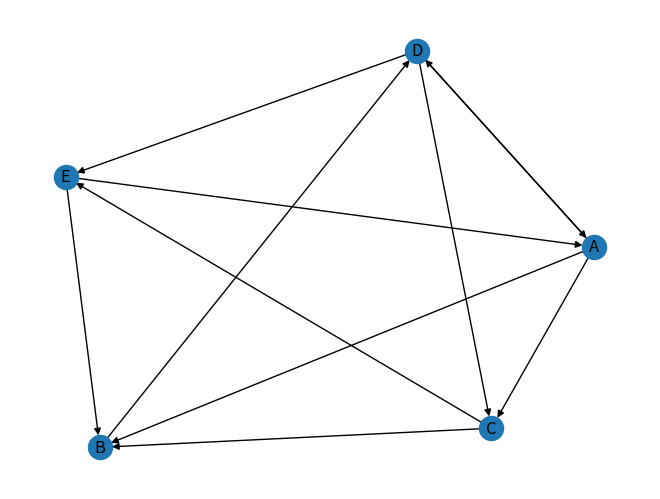

Python code for this plot:
# EXAMEN PRACTICO #3 PARCIAL #3
# Eumir Iram Abbud Orozco 33150

### CODIGO FUNCIONES ###
import networkx as nx                       # Importamos de libreria NetworkX para su uso en la impresion del grafo
import matplotlib.pyplot as plt             # Importamos de libreria de matplotlib para su uso en la impresion del grafo

class Vertice:                              # Clase para las vertices
    def __init__(self, n):                  # Inicializador de la clase, "n" == nombre del vertice
        self.nombre = n                     # Nombre del vertice se guarda con la variable "n" (redundate)
        self.vecinos = list()               # Se crea una lista abierta con los vecinos del vertice
        self.distancia = 9999               # Distancia entre vertices, "9999" == "infinito"
        self.color = 'white'                # Color del nodo (util para realizar los recorridos)
        self.p = None                       # Nodo anterior
        self.d = 0                          # Tiempo de descubrimiento
        self.f = 0                          # Tiempo de termino
        
    def AgregarVecino(self, v):             # Funcion para registrar los vecinos del vertice
        if v not in self.vecinos:           # Condicional que corre si "v" (el valor) no esta en la lista
            self.vecinos.append(v)          # Se agrega el valor de "v" en la lista.
            self.vecinos.sort()             # Reordena la lista (menor a mayor)

class Grafo:                                # Clase para el grafo
    def __init__(self):                     # Inicializador de la clase
        self.vertices = {}                  # Lista de vertices
        self.tiempo = 0

    def agregarVertice(self, vertice):                                              # Funcion para agregar vertices al grafo
        if isinstance(vertice, Vertice) and vertice.nombre not in self.vertices:    # Condicional que corre si la variable "vertice" ya fue usada con la clase "Vertice", y si
                                                                                    # esta vertice NO esta dentro de la lista "vertices"
            self.vertices[vertice.nombre] = vertice                                 # se agrega "vertice" a la lisat de "vertices" utilizando el nombre del vertice que se crea con la clase "Vertice"
            return True                                                             # Se termina la funcion, y regresa un "True"
        else:
            return False                                                            # Si condicional no se cumple, la funcion se termina y regresa un "False"

    def AgregarAristaDirigida(self, u, v):              # Funcion para agregar arista dirigida entre 2 vertices
        if u in self.vertices and v in self.vertices:   # Condicional que corre si “u” y “v” estan dentro de la lista de “vertices”
            for key, value in self.vertices.items():    # Ciclo que corre utilizando todos los valores de la lista “vertices”
                if key == u:                            # Condicional que corre si “key” == valor del vertice “u”
                    value.AgregarVecino(v)              # Se utiliza la funcion de “AgregarVecino” para agregar como vecino de “u” al vertice “v” / se indica que una artista apunta de vertice “u” a “v”
            return True                                 # La funcion termina y regresa el valor “True”
        else:
            return False                                # Si la condicional original no se cumple la funcion termina y regresa el valor de “False”

    # Funcion para el recorrido bfs
    def bfs(self, inicio):
        inicio.color = 'gray'
        inicio.distancia = 0
        inicio.p = None
        visitados = []
        Q = []
        Q.append(inicio)
        print("Recorrido BFS desde el nodo", inicio.nombre)
        print("\tVertice "+str(inicio.nombre+" con distancia de: "+str(inicio.distancia)))
        while Q:
            u = Q.pop(0)
            for v in u.vecinos:
                if self.vertices[v].color == 'white':
                    self.vertices[v].color = 'gray'
                    self.vertices[v].distancia = 0
                    self.vertices[v].distancia = u.distancia+1
                    self.vertices[v].p = u
                    Q.append(self.vertices[v])
                    visitados.append(self.vertices[v].nombre)
                    print("\tVertice "+str(self.vertices[v].nombre+" con distancia de: "+str(self.vertices[v].distancia)))
            u.color = 'black'

    # Funcion para el recorrido dfs
    def dfs(self, inicio):
        self.tiempo = 0
        for u in sorted(list(self.vertices.keys())):
            if self.vertices[u].color == 'white':
                self._dfs(self.vertices[u])

    # Funcion auxiliar para el recorrido dfs
    def _dfs(self, vertice):
        self.tiempo+=1
        vertice.d = self.tiempo
        vertice.color = 'gray'
        for v in vertice.vecinos:
            if self.vertices[v].color == 'white':
                self.vertices[v].p = vertice
                self._dfs(self.vertices[v])
        vertice.color = 'black'
        self.tiempo+=1
        vertice.f = self.tiempo

### CODIGO PARA CORRER EL PROGRAMA ###

grafo = nx.DiGraph()                # Se creo un grafo vacio, sin nodos y sin bordes, la funcion "DiGraph" hace que se muestre la dirección de las aristas.
                                    # "A" == Alejandra, "B" == Beatriz, "C" == Cesar, "D" == Dania, "E" == Ernesto
grafo.add_edges_from([('AB'),('AC'),('AD'),('BD'),('CB'),('CE'),('DA'),('DC'),('DE'),('EA'),('EB')])
nx.draw(grafo, with_labels=True)    # Dibujamos el grafo con los margenes
plt.show()                          # Mostramos el grafo visualmente
print('Los lideres del grupo serian Alejandra y Dania, ya que ellas son los nodos con mas peso')
# ULTIMA MODIFICAION: 11/25/2021 9:40 AM
